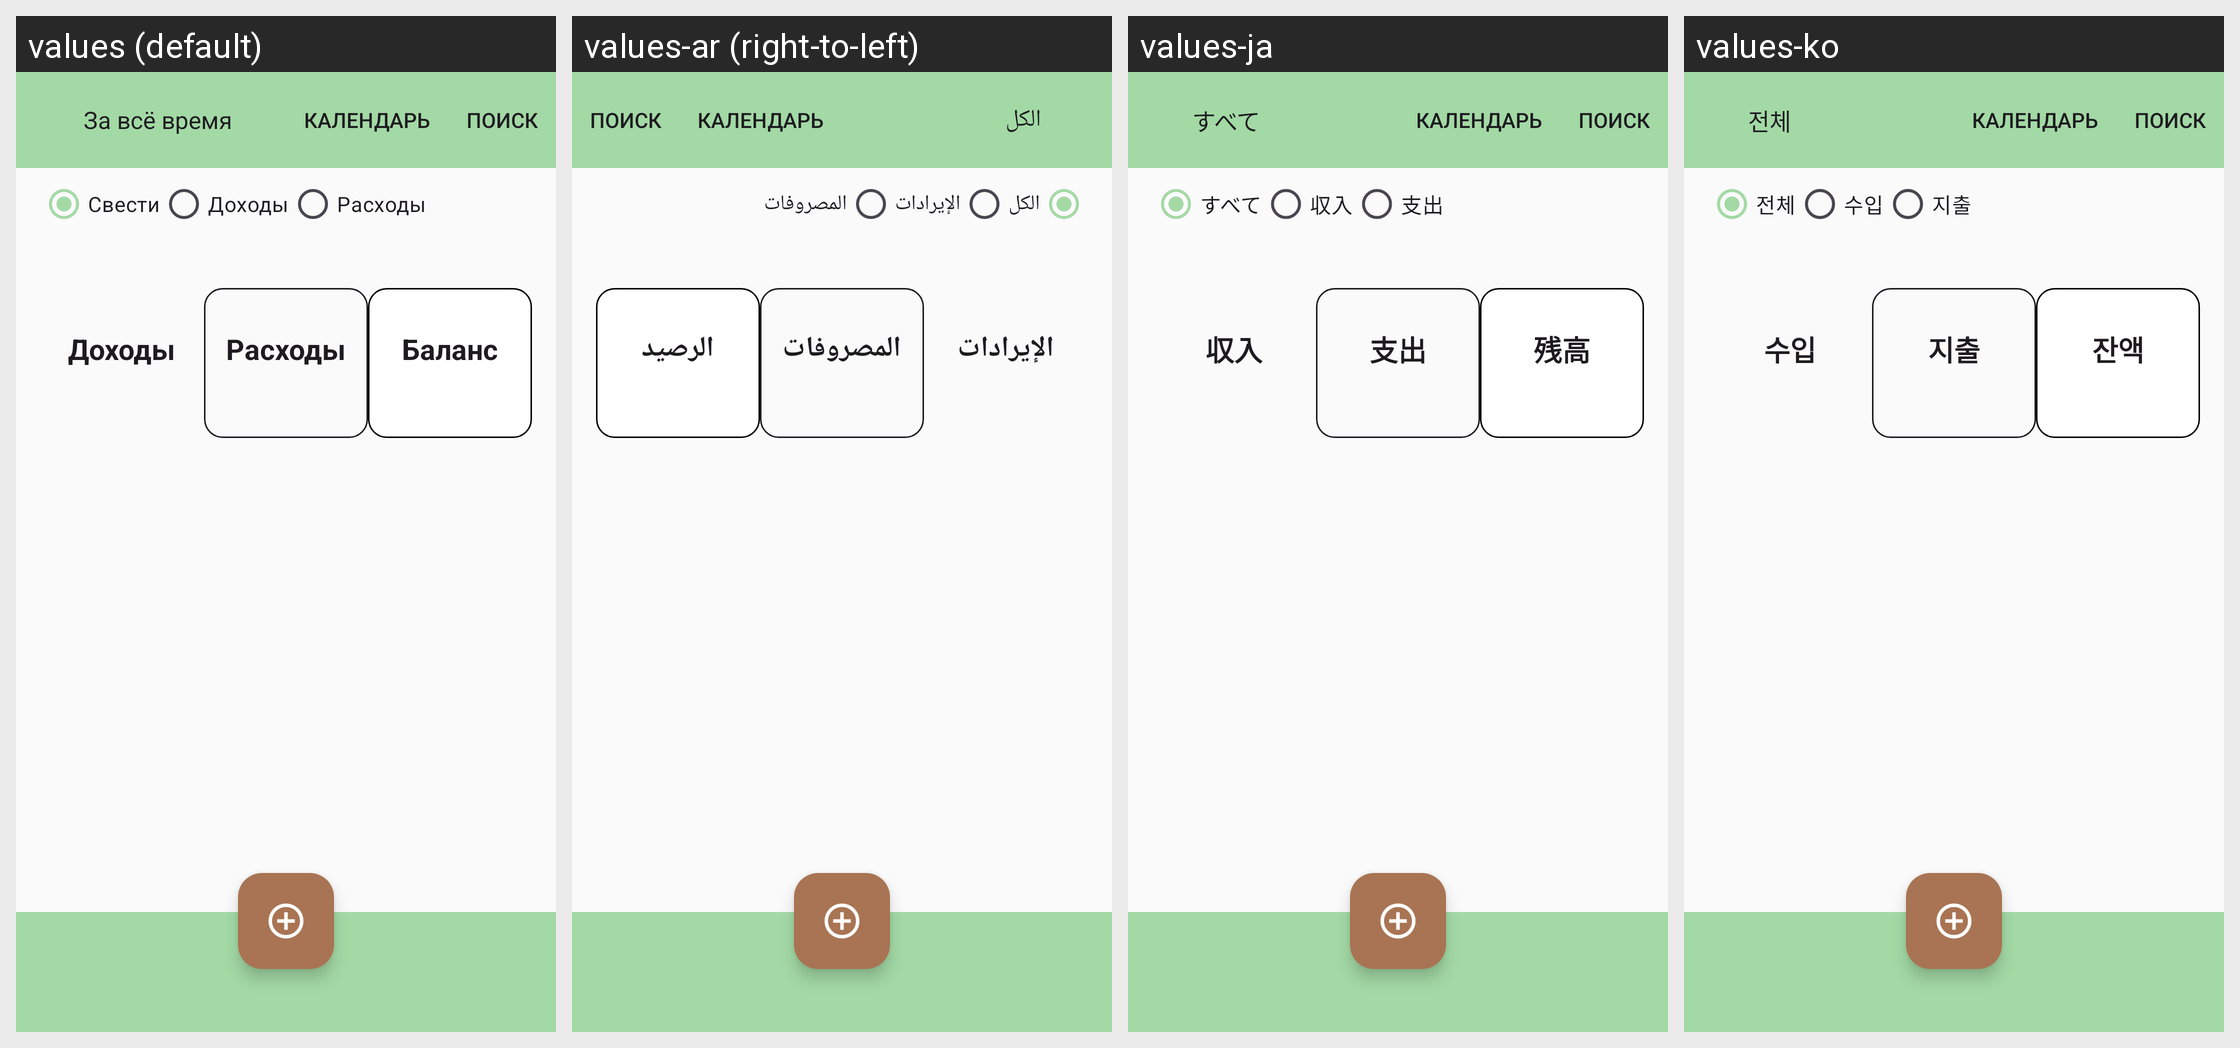

This grid shows one Android layout under several languages. Give, for every string resource on the screen, its name, the default text and each shown locale's text.
Android screen res/layout/activity_main.xml rendered under 4 locales, left to right: values (default), values-ar (right-to-left), values-ja, values-ko. Device: Nexus 5 (rendered at 1080×1920; each locale shown at half size, 540×960, under a caption strip naming it); theme Theme.MoneyMind.
Other locales in the repository, not shown: values-de, values-en, values-es, values-fr, values-it, values-tr, values-zh.
Strings drawn on this screen, with the default value and each locale's value (text and hints the layout hard-codes, and strings that could not be matched under every locale, appear in the picture but are not listed):

filter_all
  values: Свести
  values-ar: الكل
  values-ja: すべて
  values-ko: 전체

filter_incomes
  values: Доходы
  values-ar: الإيرادات
  values-ja: 収入
  values-ko: 수입

filter_expenses
  values: Расходы
  values-ar: المصروفات
  values-ja: 支出
  values-ko: 지출

balance
  values: Баланс
  values-ar: الرصيد
  values-ja: 残高
  values-ko: 잔액
